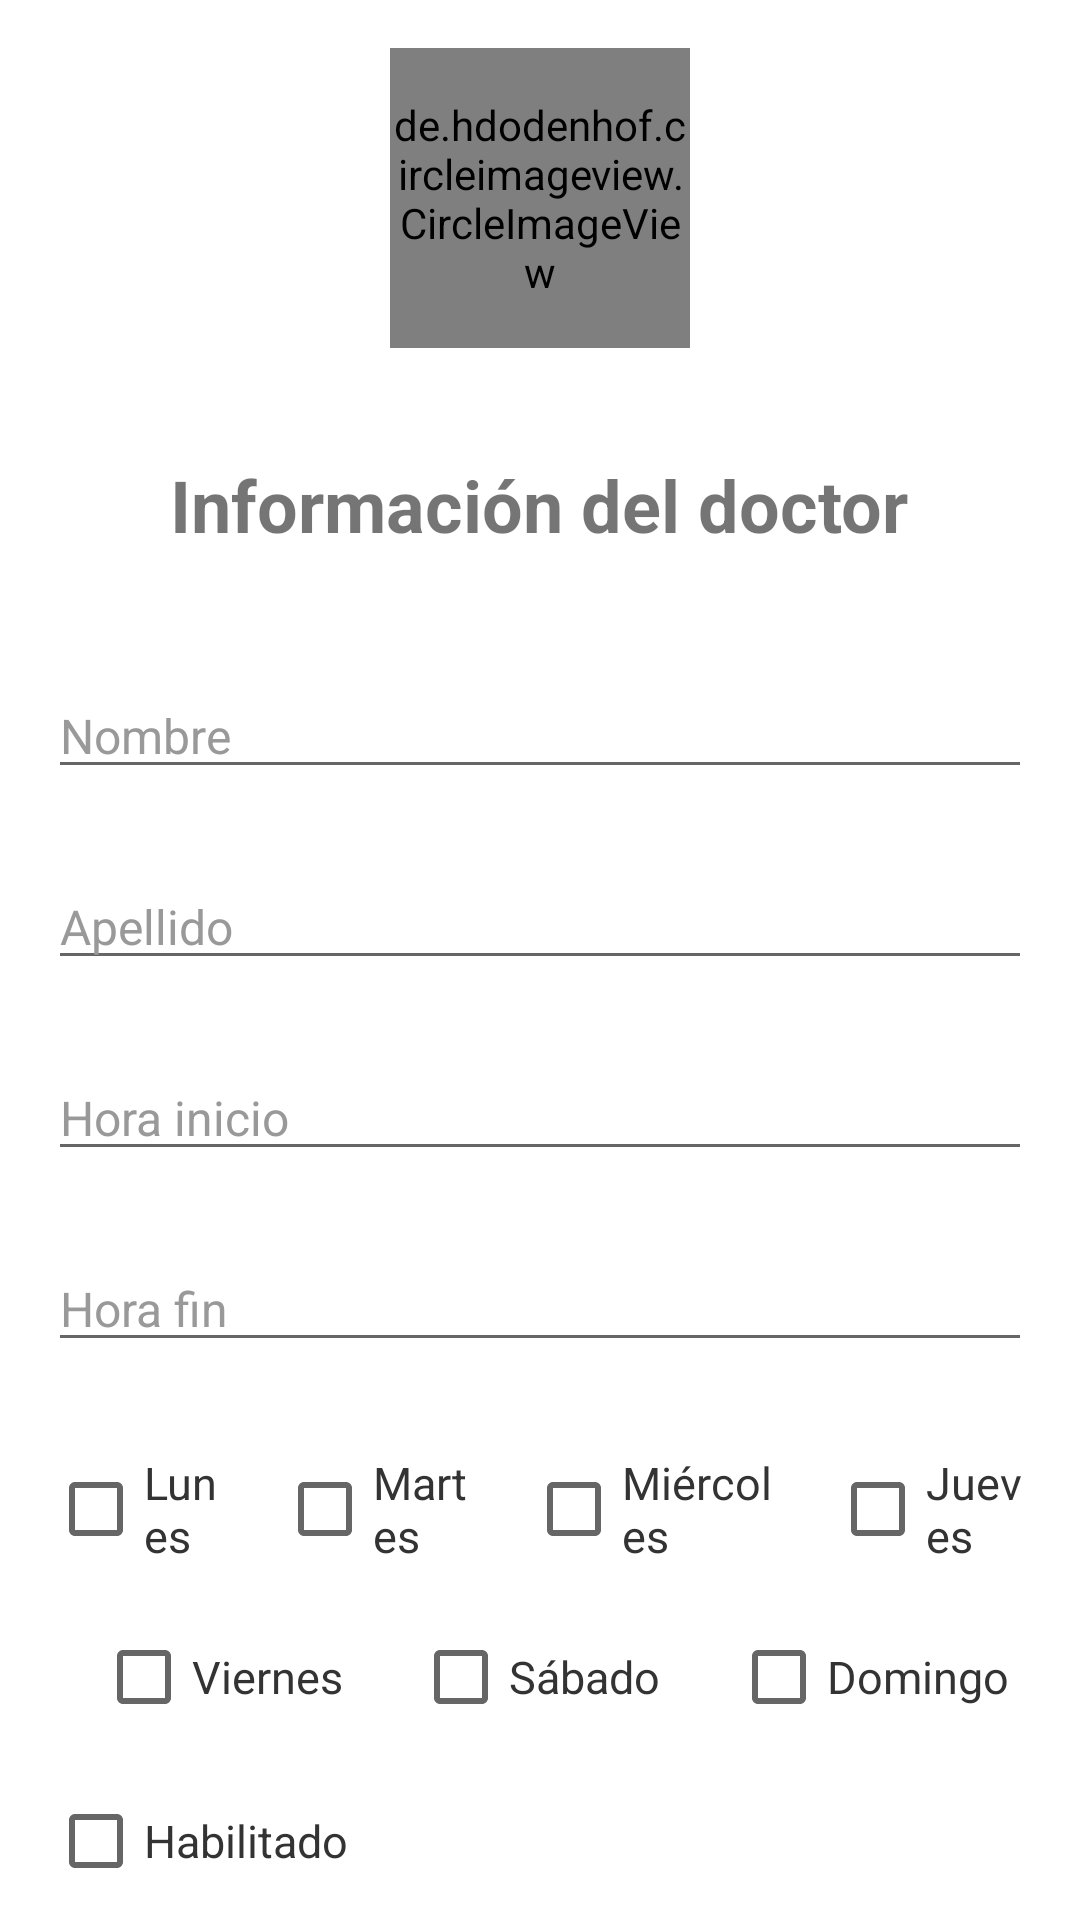

The Android layout XML behind this screen, and the referenced resources:
<!-- AndroidManifest.xml: application theme Theme.AppBucal360 -->
<!-- res/layout/fragment_update_doctor.xml -->
<LinearLayout xmlns:android="http://schemas.android.com/apk/res/android"
    xmlns:app="http://schemas.android.com/apk/res-auto"
    android:layout_width="match_parent"
    android:layout_height="match_parent"
    android:orientation="vertical"
    android:padding="16dp">

    <de.hdodenhof.circleimageview.CircleImageView
        android:id="@+id/editDoctorImage"
        android:layout_width="100dp"
        android:layout_height="100dp"
        android:src="@drawable/doctor"
        app:civ_border_width="2dp"
        app:civ_border_color="@color/black"
        android:layout_gravity="center"
        android:layout_marginBottom="20dp" />



    <TextView
        android:id="@+id/editInfoDoc"
        android:layout_width="wrap_content"
        android:layout_height="wrap_content"
        android:layout_gravity="center"
        android:text="Información del doctor"
        android:textSize="24sp"
        android:textStyle="bold"
        android:layout_marginTop="16dp"
        android:layout_marginBottom="40dp" />

    <EditText
        android:id="@+id/editNameDoctor"
        android:layout_width="match_parent"
        android:layout_height="wrap_content"
        android:hint="Nombre"
        android:textColorHint="@color/hint_color"
        android:textSize="16sp"
        android:layout_marginBottom="25dp" />

    <EditText
        android:id="@+id/editLastNameDoctor"
        android:layout_width="match_parent"
        android:layout_height="wrap_content"
        android:hint="Apellido"
        android:textColorHint="@color/hint_color"
        android:textSize="16sp"
        android:layout_marginBottom="25dp" />

    <EditText
        android:id="@+id/editstartTime"
        android:layout_width="match_parent"
        android:layout_height="wrap_content"
        android:hint="Hora inicio"
        android:textColorHint="@color/hint_color"
        android:textSize="16sp"
        android:layout_marginBottom="25dp" />

    <EditText
        android:id="@+id/editEndTime"
        android:layout_width="match_parent"
        android:layout_height="wrap_content"
        android:hint="Hora fin"
        android:textColorHint="@color/hint_color"
        android:textSize="16sp"
        android:layout_marginBottom="25dp" />

    <LinearLayout
        android:layout_width="match_parent"
        android:layout_height="wrap_content"
        android:orientation="horizontal"
        android:layout_marginBottom="8dp">

        <CheckBox
            android:id="@+id/editmondayCheckBox"
            android:layout_width="wrap_content"
            android:layout_height="wrap_content"
            android:text="Lunes"
            android:textSize="15sp"
            android:textColor="@color/checkbox_text_color"
            android:layout_weight="1" />

        <CheckBox
            android:id="@+id/edittuesdayCheckBox"
            android:layout_width="wrap_content"
            android:layout_height="wrap_content"
            android:text="Martes"
            android:textSize="15sp"
            android:textColor="@color/checkbox_text_color"
            android:layout_weight="1"
            android:layout_marginStart="16dp" />

        <CheckBox
            android:id="@+id/editwednesdayCheckBox"
            android:layout_width="wrap_content"
            android:layout_height="wrap_content"
            android:text="Miércoles"
            android:textSize="15sp"
            android:textColor="@color/checkbox_text_color"
            android:layout_weight="1"
            android:layout_marginStart="16dp" />

        <CheckBox
            android:id="@+id/editthursdayCheckBox"
            android:layout_width="wrap_content"
            android:layout_height="wrap_content"
            android:text="Jueves"
            android:textSize="15sp"
            android:textColor="@color/checkbox_text_color"
            android:layout_weight="1"
            android:layout_marginStart="16dp" />

    </LinearLayout>

    <LinearLayout
        android:layout_width="match_parent"
        android:layout_height="wrap_content"
        android:orientation="horizontal"
        android:layout_marginBottom="8dp">

        <CheckBox
            android:id="@+id/editfridayCheckBox"
            android:layout_width="wrap_content"
            android:layout_height="wrap_content"
            android:text="Viernes"
            android:textSize="15sp"
            android:textColor="@color/checkbox_text_color"
            android:layout_weight="1"
            android:layout_marginStart="16dp" />

        <CheckBox
            android:id="@+id/editsaturdayCheckBox"
            android:layout_width="wrap_content"
            android:layout_height="wrap_content"
            android:text="Sábado"
            android:textSize="15sp"
            android:textColor="@color/checkbox_text_color"
            android:layout_weight="1"
            android:layout_marginStart="16dp" />

        <CheckBox
            android:id="@+id/editsundayCheckBox"
            android:layout_width="wrap_content"
            android:layout_height="wrap_content"
            android:text="Domingo"
            android:textSize="15sp"
            android:textColor="@color/checkbox_text_color"
            android:layout_weight="1"
            android:layout_marginStart="16dp" />

    </LinearLayout>

    <CheckBox
        android:id="@+id/editEnabledCheckBox"
        android:layout_width="wrap_content"
        android:layout_height="wrap_content"
        android:text="Habilitado"
        android:textSize="15sp"
        android:textColor="@color/checkbox_text_color"
        android:layout_marginTop="12dp" />

    <Button
        android:id="@+id/btn_actualizar_doctor"
        android:layout_width="match_parent"
        android:layout_height="wrap_content"
        android:layout_marginTop="5dp"
        android:text="Actualizar" />

</LinearLayout>
<!-- resources referenced by this layout -->
<resources>
  <color name="black">#000000</color>
  <color name="checkbox_text_color">#333333</color>
  <color name="hint_color">#999999</color>
  <style name="Theme.AppBucal360" parent="Theme.MaterialComponents.DayNight.NoActionBar">
          
          <item name="colorPrimary">@color/primary</item>
          <item name="colorPrimaryVariant">@color/primary_dark</item>
          <item name="colorOnPrimary">@color/primary_text</item>
          
          <item name="colorSecondary">@color/secondary</item>
          <item name="colorSecondaryVariant">@color/secondary_dark</item>
          <item name="colorOnSecondary">@color/secondary_light</item>
          
          <item name="android:statusBarColor">?attr/colorPrimaryVariant</item>
          
      </style>
  <color name="primary">#1a237e</color>
  <color name="primary_dark">#000051</color>
  <color name="primary_text">#ffffff</color>
  <color name="secondary">#ff7043</color>
  <color name="secondary_dark">#c63f17</color>
  <color name="secondary_light">#ffa270</color>
</resources>
